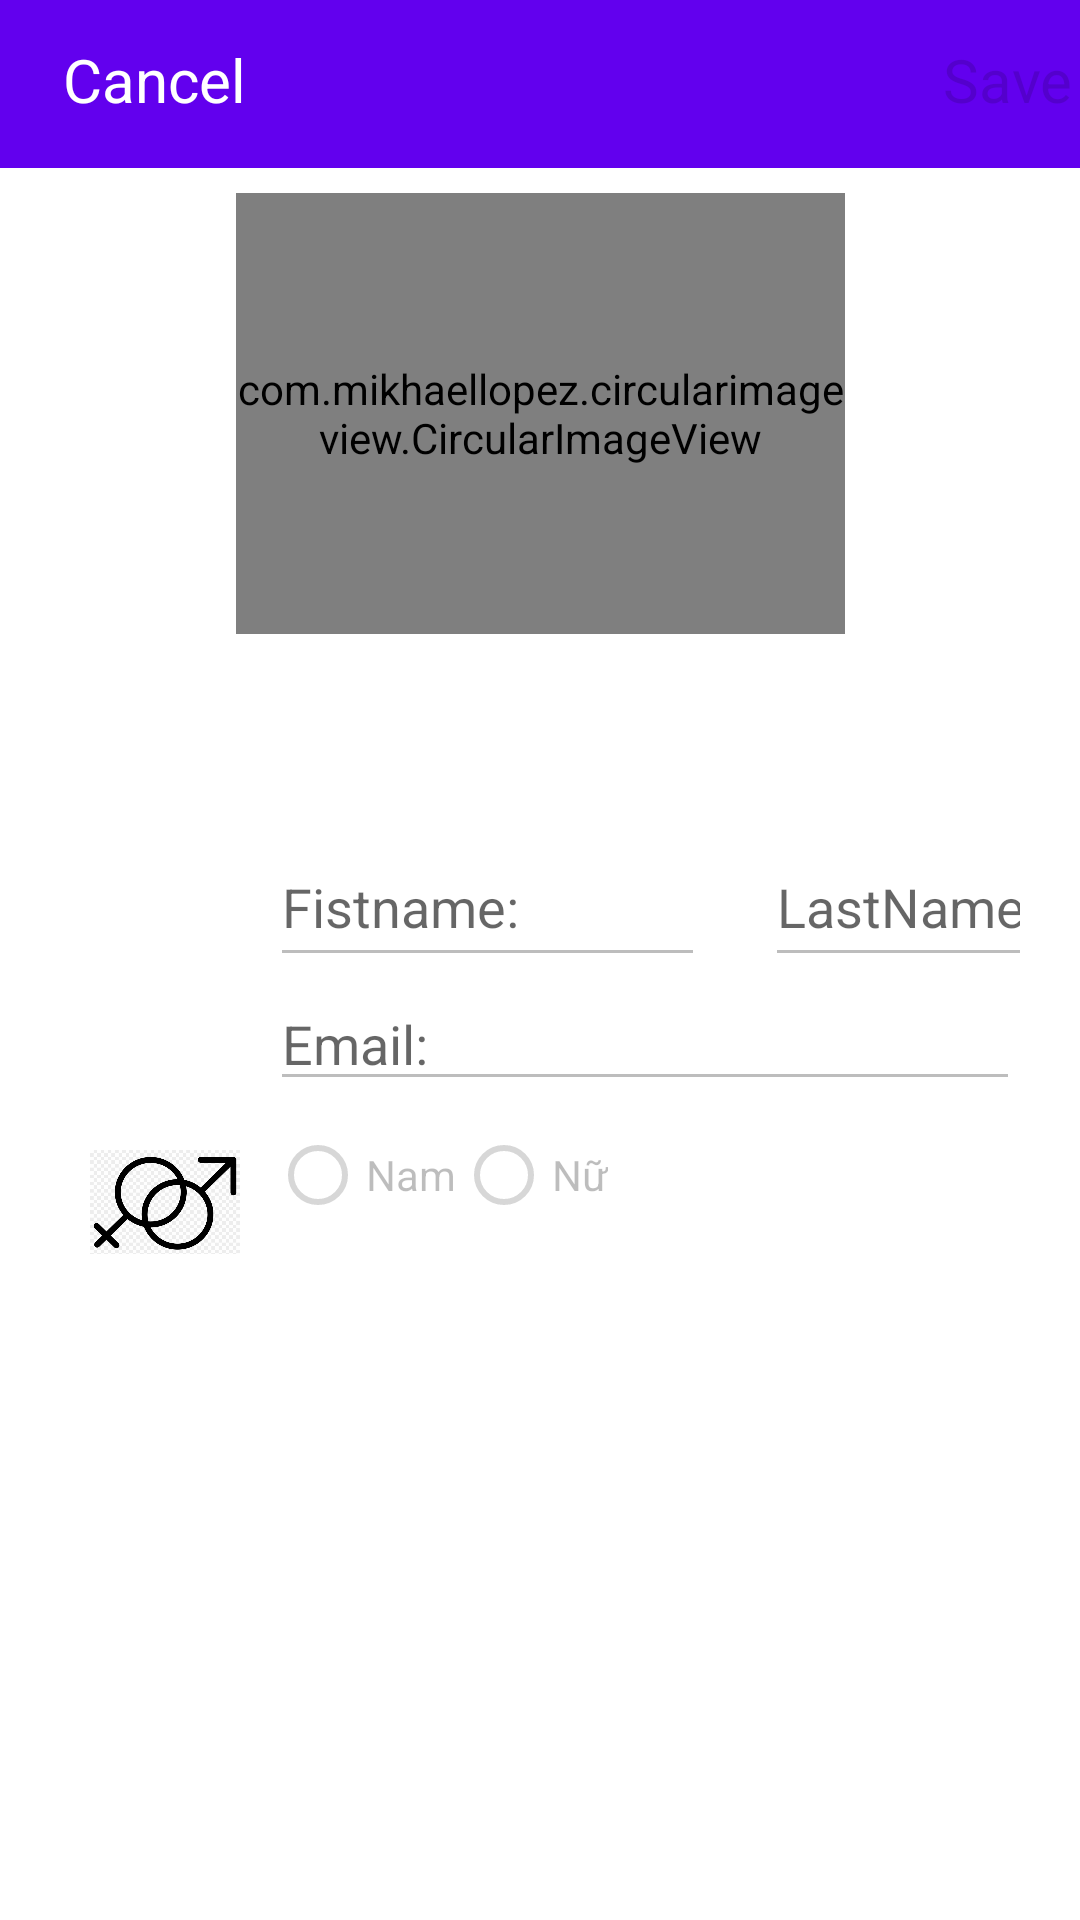

Android layout source for this screen:
<!-- AndroidManifest.xml: application theme Theme.AppCompat.Light.NoActionBar -->
<!-- res/layout/activity_profile.xml -->
<?xml version="1.0" encoding="utf-8"?>
<androidx.constraintlayout.widget.ConstraintLayout xmlns:android="http://schemas.android.com/apk/res/android"
    xmlns:app="http://schemas.android.com/apk/res-auto"
    xmlns:tools="http://schemas.android.com/tools"
    android:layout_width="match_parent"
    android:layout_height="match_parent"
    android:background="@color/white"
    android:orientation="vertical"
  >

    <include
        android:id="@+id/profilebar"
        layout="@layout/app_profile_bar" />

    <com.mikhaellopez.circularimageview.CircularImageView
        android:id="@+id/imageView"
        android:layout_width="203dp"
        android:layout_height="147dp"
        android:layout_marginTop="50dp"
        app:civ_border_color="#FF000000"
        app:civ_border_width="2dp"
        app:layout_constraintBottom_toTopOf="@+id/linearLayout"
        app:layout_constraintEnd_toEndOf="parent"
        app:layout_constraintStart_toStartOf="parent"
        app:layout_constraintTop_toTopOf="parent"
        app:layout_constraintVertical_bias="0.175" />

    <LinearLayout

        android:id="@+id/linearLayout"
        android:layout_width="match_parent"
        android:layout_height="wrap_content"
        android:layout_marginStart="30dp"
        android:layout_marginLeft="30dp"
        android:layout_marginTop="50dp"
        android:layout_marginEnd="20dp"
        android:layout_marginRight="20dp"
        android:layout_marginBottom="200dp"
        android:orientation="vertical"
        app:layout_constraintBottom_toBottomOf="parent"
        app:layout_constraintEnd_toEndOf="parent"
        app:layout_constraintStart_toStartOf="parent"
        app:layout_constraintTop_toBottomOf="@+id/imageView">

        <LinearLayout
            android:layout_width="match_parent"
            android:layout_height="wrap_content"
            android:orientation="horizontal">

            <ImageView
                android:layout_width="50dp"
                android:layout_height="50dp"
                android:layout_marginRight="10dp"
                android:src="@drawable/username" />

            <EditText
                android:id="@+id/fist"
                android:layout_width="145dp"
                android:layout_height="50dp"
                android:layout_marginRight="20dp"
                android:enabled="false"
                android:hint="@string/fist" />

            <EditText
                android:id="@+id/last"
                android:layout_width="145dp"
                android:layout_height="50dp"
                android:enabled="false"
                android:hint="@string/last" />
        </LinearLayout>

        <LinearLayout
            android:layout_width="match_parent"
            android:layout_height="wrap_content">

            <ImageView
                android:layout_width="50dp"
                android:layout_height="50dp"
                android:layout_marginRight="10dp"
                android:src="@drawable/email" />

            <EditText
                android:id="@+id/email"
                android:layout_width="match_parent"
                android:layout_height="wrap_content"
                android:enabled="false"

                android:hint="@string/email" />
        </LinearLayout>


        <LinearLayout

            android:layout_width="match_parent"
            android:layout_height="wrap_content"
            android:orientation="horizontal"

            >

            <ImageView
                android:layout_width="50dp"
                android:layout_height="50dp"
                android:layout_marginRight="10dp"
                android:src="@drawable/sex" />

            <RadioGroup
                android:id="@+id/RadioGroup"
                android:layout_width="match_parent"
                android:layout_height="wrap_content"
                android:orientation="horizontal">

                <RadioButton
                    android:id="@+id/male"
                    android:layout_width="wrap_content"
                    android:layout_height="wrap_content"
                    android:enabled="false"
                    android:text="@string/male" />

                <RadioButton
                    android:id="@+id/female"
                    android:layout_width="wrap_content"
                    android:layout_height="wrap_content"
                    android:enabled="false"
                    android:text="@string/female" />
            </RadioGroup>

        </LinearLayout>

    </LinearLayout>

    <Button
        android:id="@+id/btnlogout"
        android:layout_width="0dp"
        android:layout_height="wrap_content"
        android:layout_marginStart="80dp"
        android:layout_marginLeft="80dp"
        android:layout_marginTop="100dp"
        android:layout_marginEnd="80dp"
        android:layout_marginRight="80dp"
        android:text="@string/logout"
        android:visibility="invisible"
        app:layout_constraintBottom_toBottomOf="parent"
        app:layout_constraintEnd_toEndOf="parent"
        app:layout_constraintStart_toStartOf="parent"
        app:layout_constraintTop_toBottomOf="@+id/linearLayout" />


</androidx.constraintlayout.widget.ConstraintLayout>
<!-- res/layout/app_profile_bar.xml (included above) -->
<?xml version="1.0" encoding="utf-8"?>
<androidx.appcompat.widget.Toolbar xmlns:android="http://schemas.android.com/apk/res/android"
    xmlns:app="http://schemas.android.com/apk/res-auto"
    xmlns:tools="http://schemas.android.com/tools"
    android:layout_width="match_parent" android:layout_height="?attr/actionBarSize"
    android:background="@color/purple_500"
    >
    <androidx.constraintlayout.widget.ConstraintLayout
        android:layout_width="match_parent"
        android:layout_height="50dp">
        <TextView
            android:id="@+id/cancel"
            android:layout_width="wrap_content"
            android:layout_height="wrap_content"
            android:layout_marginStart="5dp"
            android:layout_marginLeft="5dp"
            android:layout_marginTop="10dp"
            android:text="@string/cancel"
            android:textSize="20dp"
            android:textColor="#FFFFFF"
            app:layout_constraintStart_toStartOf="parent"
            app:layout_constraintTop_toTopOf="parent"
            tools:ignore="MissingConstraints" />

        <TextView
            android:id="@+id/save"
            android:layout_width="wrap_content"
            android:layout_height="wrap_content"
            android:layout_marginStart="245dp"
            android:layout_marginLeft="250dp"
            android:layout_marginTop="10dp"
            android:layout_marginEnd="15dp"
            android:layout_marginRight="35dp"
            android:enabled="false"
            android:text="@string/save"
            android:textSize="20dp"
            app:layout_constraintEnd_toEndOf="parent"
            app:layout_constraintStart_toEndOf="@+id/cancel"
            app:layout_constraintTop_toTopOf="parent" />
    </androidx.constraintlayout.widget.ConstraintLayout>


</androidx.appcompat.widget.Toolbar>
<!-- resources referenced by this layout -->
<resources>
  <!-- drawable sex: png bitmap (drawable, 107735 bytes) -->
  <string name="cancel">Cancel</string>
  <string name="email">Email: </string>
  <string name="female">Nữ</string>
  
      //spiner
  <string name="fist">Fistname: </string>
  <string name="last">LastName: </string>
  <string name="logout">Logout</string>
  <string name="male">Nam</string>
  <string name="save">Save</string>
      //check box
  <!-- not gathered from this repository: default colours our renderer supplied (Android Studio template values) -->
  <color name="purple_500">#FF6200EE</color>
  <color name="white">#FFFFFFFF</color>
</resources>
